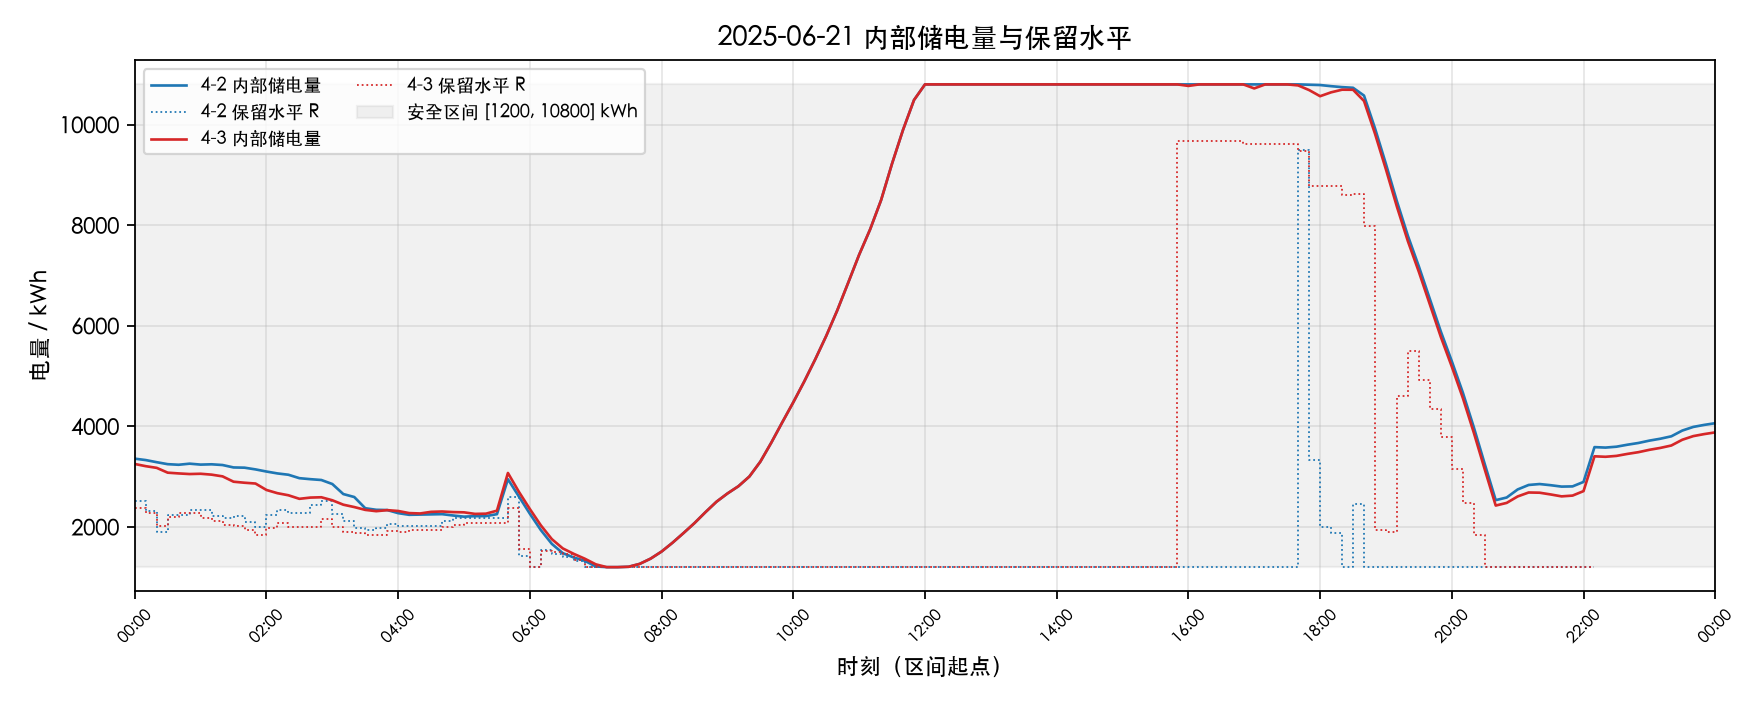

The table this chart was drawn from, first rows:
日期, 库存链序, 时刻起, 时刻止, 库存_42, 保留水平_42, 库存_43, 保留水平_43
2025-06-21, 0, 00:00, 00:00, 3357, 2520, 3252, 2382
2025-06-21, 1, 00:10, 00:10, 3329, 2316, 3208, 2268
2025-06-21, 2, 00:20, 00:20, 3287, 1908, 3174, 2016
2025-06-21, 3, 00:30, 00:30, 3248, 2238, 3079, 2196
2025-06-21, 4, 00:40, 00:40, 3236, , 3064, 2274
2025-06-21, 5, 00:50, 00:50, 3258, 2334, 3051, 
2025-06-21, 6, 01:00, 01:00, 3239, , 3057, 2184
2025-06-21, 7, 01:10, 01:10, 3245, 2226, 3039, 2124
2025-06-21, 8, 01:20, 01:20, 3231, 2178, 3005, 2046
2025-06-21, 9, 01:30, 01:30, 3182, 2208, 2899, 2010
2025-06-21, 10, 01:40, 01:40, 3178, 2106, 2878, 1944
2025-06-21, 11, 01:50, 01:50, 3144, 2004, 2863, 1836
2025-06-21, 12, 02:00, 02:00, 3101, 2232, 2734, 1986
2025-06-21, 13, 02:10, 02:10, 3064, 2328, 2671, 2070
2025-06-21, 14, 02:20, 02:20, 3037, 2280, 2629, 2004
2025-06-21, 15, 02:30, 02:30, 2969, 2268, 2559, 
2025-06-21, 16, 02:40, 02:40, 2949, 2436, 2583, 
2025-06-21, 17, 02:50, 02:50, 2933, 2514, 2590, 2148
2025-06-21, 18, 03:00, 03:00, 2853, 2250, 2530, 1998
2025-06-21, 19, 03:10, 03:10, 2653, 2118, 2442, 1890
2025-06-21, 20, 03:20, 03:20, 2594, 1986, 2395, 1872
2025-06-21, 21, 03:30, 03:30, 2371, 1944, 2339, 1836
2025-06-21, 22, 03:40, 03:40, 2340, 1980, 2313, 
2025-06-21, 23, 03:50, 03:50, 2335, 2052, 2333, 1926
2025-06-21, 24, 04:00, 04:00, 2274, 2022, 2317, 1890
2025-06-21, 25, 04:10, 04:10, 2241, , 2275, 1944
2025-06-21, 26, 04:20, 04:20, 2246, , 2267, 
2025-06-21, 27, 04:30, 04:30, 2253, , 2300, 
2025-06-21, 28, 04:40, 04:40, 2254, 2112, 2306, 1992
2025-06-21, 29, 04:50, 04:50, 2227, 2178, 2295, 2034
2025-06-21, 30, 05:00, 05:00, 2204, , 2290, 2076
2025-06-21, 31, 05:10, 05:10, 2214, , 2259, 
2025-06-21, 32, 05:20, 05:20, 2215, , 2263, 
2025-06-21, 33, 05:30, 05:30, 2253, , 2322, 
2025-06-21, 34, 05:40, 05:40, 2949, 2604, 3072, 2382
2025-06-21, 35, 05:50, 05:50, 2604, 1428, 2698, 1560
2025-06-21, 36, 06:00, 06:00, 2261, 1200, 2355, 1212
2025-06-21, 37, 06:10, 06:10, 1937, 1542, 2031, 1524
2025-06-21, 38, 06:20, 06:20, 1663, 1470, 1757, 1500
2025-06-21, 39, 06:30, 06:30, 1478, 1392, 1572, 1452
2025-06-21, 40, 06:40, 06:40, 1392, 1326, 1464, 1350
2025-06-21, 41, 06:50, 06:50, 1326, 1200, 1368, 1200
2025-06-21, 42, 07:00, 07:00, 1214, 1200, 1256, 1200
2025-06-21, 43, 07:10, 07:10, 1200, 1200, 1200, 1200
2025-06-21, 44, 07:20, 07:20, 1200, , 1200, 
2025-06-21, 45, 07:30, 07:30, 1208, , 1208, 
2025-06-21, 46, 07:40, 07:40, 1264, , 1264, 
2025-06-21, 47, 07:50, 07:50, 1369, , 1369, 
2025-06-21, 48, 08:00, 08:00, 1510, , 1510, 
2025-06-21, 49, 08:10, 08:10, 1686, , 1686, 
2025-06-21, 50, 08:20, 08:20, 1878, , 1878, 
2025-06-21, 51, 08:30, 08:30, 2076, , 2076, 
2025-06-21, 52, 08:40, 08:40, 2294, , 2294, 
2025-06-21, 53, 08:50, 08:50, 2500, , 2500, 
2025-06-21, 54, 09:00, 09:00, 2665, , 2665, 
2025-06-21, 55, 09:10, 09:10, 2809, , 2809, 
2025-06-21, 56, 09:20, 09:20, 3002, , 3002, 
2025-06-21, 57, 09:30, 09:30, 3298, , 3298, 
2025-06-21, 58, 09:40, 09:40, 3677, , 3677, 
2025-06-21, 59, 09:50, 09:50, 4081, , 4081, 
... 85 more rows
